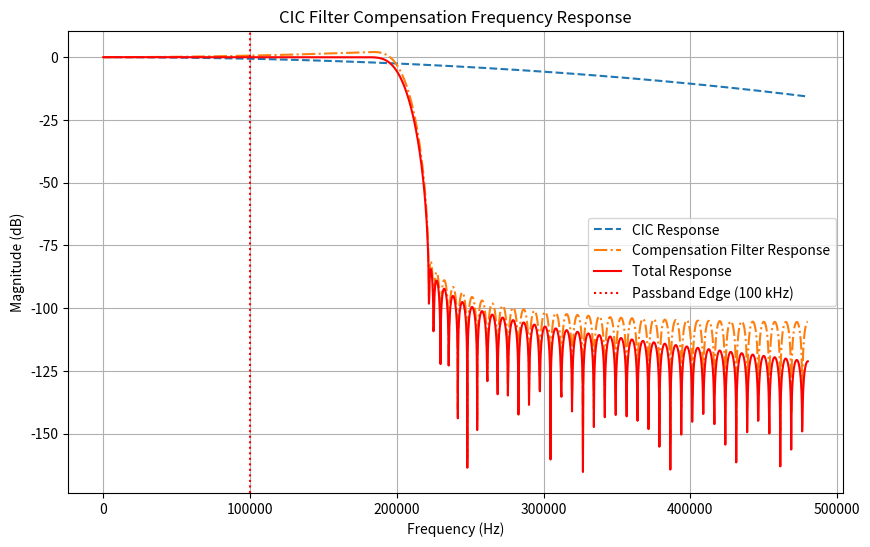

Here is the Python script that generated this plot:
import numpy as np
import scipy.signal as signal
import matplotlib.pyplot as plt

def generate_cic_comp_coe(R, M, N, fc, fs_out, num_taps, filename="cic_comp.coe"):
    num_points = 2000
    f = np.linspace(0, .5, num_points)

    # Calculate the CIC filter response
    f[0] = 1e-10  # Avoid division by zero
    cic_response = np.abs((np.sin(np.pi * M * R * f / R) / np.sin(np.pi * f / R)) ** N)
    cic_response /= np.max(cic_response)  # Normalize
    f[0] = 0  # Restore original value

    nyq = fs_out / 2
    fc_norm = fc / nyq

    desired_response = np.zeros(num_points)
    passband_idx = f <= (fc_norm/2)
    desired_response[passband_idx] = 1.0 / cic_response[passband_idx]

    weight = np.ones(num_points)
    weight[passband_idx] = 100

    taps = signal.firwin2(num_taps, f, desired_response, fs=1.0, window=('kaiser', 9.0))

    bit_width=18
    max_val = 2**(bit_width - 1) - 1
    fixed_taps = np.round(taps * max_val).astype(int)

    with open(filename, 'w') as file:
        file.write("radix=10;\n")
        file.write("coefdata=\n")
        file.write(",\n".join(map(str, fixed_taps)))
        file.write(";\n")

    return taps, f, cic_response

#Plot the frequency response
def plot_frequency_response(R, M, N, fc, fs_out, num_taps):
    taps, f_norm, cic_response = generate_cic_comp_coe(R, M, N, fc, fs_out, num_taps)

    f_hz = f_norm * fs_out 

    w, h_comp = signal.freqz(taps, worN=f_hz, fs=fs_out)

    total_response = cic_response * np.abs(h_comp)

    plt.figure(figsize=(10, 6))
    plt.plot(f_hz, 20*np.log10(cic_response), label='CIC Response', linestyle='--')
    plt.plot(w, 20*np.log10(np.abs(h_comp)), label='Compensation Filter Response', linestyle='-.')
    plt.plot(w, 20*np.log10(total_response), label='Total Response', color='red')
    plt.title('CIC Filter Compensation Frequency Response')
    plt.axvline(fc/2, color='r', linestyle=':', label=f'Passband Edge ({fc/2000:,.0f} kHz)')
    plt.xlabel('Frequency (Hz)')
    plt.ylabel('Magnitude (dB)')
    plt.grid()
    plt.legend()
    plt.show()

plot_frequency_response(R=256, M=1, N=4, fc=200e3, fs_out=960e3, num_taps=127)
